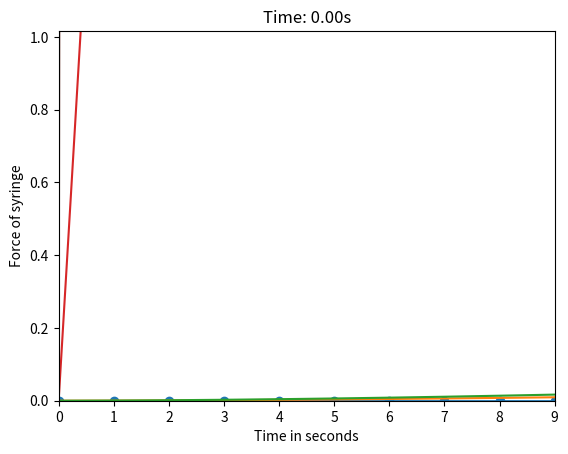

Generate this figure with matplotlib:
import numpy as np
import matplotlib.pyplot as plt
import matplotlib.animation as animation

n = 10
k =  1500*(n-3) # spring constant, n-2 since we have a dashpot
l = 60e-3 / (n-3)  # natural length of springs
mass = 1.8e-3 / (n-2) # mass of each small mass in chain
ds = 1e-3 # distance of needle to skin
df = ds + 1.55e-3 # adding thickness of skin to ds
dm = df + 10e-3 # adding thickness of fat to df
di = 16e-3 # distance from beginning of muscle to point of injection
mu_s = 1000 # stiffness of skin
mu_f = 20000 # stiffness of fat
mu_m = 100000 # stiffness of muscle
spring_length = 0.035 / (n-3) # compressed length of springs

# plunger part

Mp = 0.002 # mass of plunger
Ms = 0.0035 # mass of barrel

# Create mass matrix
m = np.diag([mass]*(n-2) + [Mp] + [Ms])


eta = 10 # viscocity coefficient
Nf = 2 # normal force of seal against syringe
mu_k = 0.5 # coefficient of friction for seal of syringe
C_p = 0.033 # coefficicient for viscous damping
A_p = 5.88e-5 # cross sectional area of syringe
volume_of_fluid = 0.3e-3 # volume that needs to be injected
mu = 0.00089 # fluid viscocity
Ln = 16e-3 # L = needle length
r = 0.205e-3 # needle radius
L = 34e-3

f_max = 150000 # resistive force of skin before its punctured
u_puncture = 2.2e-3 #  disaplacement of skin before it punctures
s = 1000 # coefficient of tan (how sharp is transition)

F_friction = Nf*mu_k

A_DD = np.zeros((n, n))

for _ in range(n):
    if _ == 0:
        A_DD[_, _] = -k
        A_DD[_, _+1] = k
    elif _ == n-2:
        A_DD[_, _] = -k
        A_DD[_, _-1] = k
    elif _ == n-1:
        A_DD[_, _] = 0 # all zeros since nothing depends on displacement yet
    else:
        A_DD[_, _] = -2*k
        A_DD[_, _-1] = k
        A_DD[_, _+1] = k

B_DD = np.zeros(n)
B_DD[0] = -k*l

dt = 0.0001
N = 100000

initial_positions = np.linspace(0, spring_length, n)
natural_positions = np.linspace(0, l, n)

u = np.zeros((n, N))
v = np.zeros((n, N))
a = np.zeros((n, N))


# things to track

for i in range(1, N):
    if u[-1, i - 1] >= ds:
        break
    else:
        # Update B_DD for plunger/barrel
        B_DD[-2] = k * l + A_p * eta / L * (v[-1, i - 1] - v[-2, i - 1])
        B_DD[-1] = - A_p * eta / L * (v[-1, i - 1] - v[-2, i - 1])

        # Compute forces if barrel sticks
        forces_if_stuck = A_DD @ u[:, i - 1] + B_DD
        F_plunger_if_stuck = forces_if_stuck[-2]

        # Adjust for slip if necessary
        forces = forces_if_stuck.copy()
        if abs(F_plunger_if_stuck) >= F_friction:
            forces[-1] = F_plunger_if_stuck - np.sign(F_plunger_if_stuck) * F_friction

        # Solve once
        a[:, i] = np.linalg.solve(m, forces)
        v[:, i] = v[:, i - 1] + dt * a[:, i]
        u[:, i] = u[:, i - 1] + dt * v[:, i]

        #Fix first mass
        v[0, i] = 0
        u[0, i] = 0


end_phase1 = i


# part where it enters skin


for i in range(end_phase1, N):
    if u[-1, i - 1] >= df:
        break

    z = s * (u[-1, i - 1] - ds - u_puncture)
    A_DD[-1, -1] = -k - mu_s * np.tanh(z)
    B_DD[-1] = - A_p * eta / L * (v[-1, i - 1] - v[-2, i - 1]) + ds * mu_s * np.tanh(z) + f_max * (1 - np.tanh(z))
    B_DD[-2] = k * l + A_p * eta / L * (v[-1, i - 1] - v[-2, i - 1])

    forces_if_stuck = A_DD @ u[:, i - 1] + B_DD
    F_plunger_if_stuck = forces_if_stuck[-2]

    forces = forces_if_stuck.copy()
    if abs(F_plunger_if_stuck) >= F_friction:
        forces[-1] = F_plunger_if_stuck - np.sign(F_plunger_if_stuck) * F_friction

    a[:, i] = np.linalg.solve(m, forces)
    v[:, i] = v[:, i - 1] + dt * a[:, i]
    u[:, i] = u[:, i - 1] + dt * v[:, i]

    v[0, i] = 0
    u[0, i] = 0


end_phase2 = i


# moving onto fat through to muscle


for i in range(end_phase2, N):
    if u[-1, i - 1] >= dm:
        break

    A_DD[-1, -1] = -k - mu_f
    B_DD[-1] = -A_p * eta / L * (v[-1, i - 1] - v[-2, i - 1]) - mu_s * (df - ds) + mu_f * df
    B_DD[-2] = k * l + A_p * eta / L * (v[-1, i - 1] - v[-2, i - 1])

    forces_if_stuck = A_DD @ u[:, i - 1] + B_DD
    F_plunger_if_stuck = forces_if_stuck[-2]

    forces = forces_if_stuck.copy()
    if abs(F_plunger_if_stuck) >= F_friction:
        forces[-1] = F_plunger_if_stuck - np.sign(F_plunger_if_stuck) * F_friction

    a[:, i] = np.linalg.solve(m, forces)
    v[:, i] = v[:, i - 1] + dt * a[:, i]
    u[:, i] = u[:, i - 1] + dt * v[:, i]

    v[0, i] = 0
    u[0, i] = 0


end_phase3 = i


# moving onto muscle through to point of injection


for i in range(end_phase3, N):
    if u[-1, i - 1] >= di:
        break

    A_DD[-1, -1] = -k - mu_m
    B_DD[-1] = -A_p * eta / L * (v[-1, i - 1] - v[-2, i - 1]) - mu_s * (df - ds) - mu_f * (dm - df) + mu_m * dm
    B_DD[-2] = k * l + A_p * eta / L * (v[-1, i - 1] - v[-2, i - 1])

    forces_if_stuck = A_DD @ u[:, i - 1] + B_DD
    F_plunger_if_stuck = forces_if_stuck[-2]

    forces = forces_if_stuck.copy()
    if abs(F_plunger_if_stuck) >= F_friction:
        forces[-1] = F_plunger_if_stuck - np.sign(F_plunger_if_stuck) * F_friction

    a[:, i] = np.linalg.solve(m, forces)
    v[:, i] = v[:, i - 1] + dt * a[:, i]
    u[:, i] = u[:, i - 1] + dt * v[:, i]

    v[0, i] = 0
    u[0, i] = 0

end_phase4 = i

# plunger part

Q = A_p*v[-2, i - 1]
total_volume = 0
for i in range(end_phase4, N):
    # Compute flow rate from plunger
    Q = A_p * v[-2, i-1]

    if total_volume >= volume_of_fluid:
        break

    if Q > 0:
        total_volume += Q * dt

    # Pressure drop in the needle
    delta_p = 8 * mu * Ln * Q / (np.pi * r**4)

    # Update B_DD including all resistances for the barrel
    B_DD_internal = B_DD.copy()
    B_DD_internal[-1] = (
        A_p * eta / L * (v[-1, i-1] - v[-2, i-1])
        + Nf * mu_k
        + A_p * delta_p
        + C_p * v[-1, i-1]
    )
    B_DD_internal[-2] = k * l + A_p * eta / L * (v[-1, i-1] - v[-2, i-1])

    forces_internal = A_DD[:-1, :-1] @ u[:-1, i-1] + B_DD_internal[:-1]
    F_plunger_if_stuck = forces_internal[-1]

    forces_internal_full = np.zeros(n)
    forces_internal_full[:-1] = forces_internal
    forces_internal_full[-1] = F_plunger_if_stuck
    if abs(F_plunger_if_stuck) >= F_friction:
        forces_internal_full[-1] = F_plunger_if_stuck - np.sign(F_plunger_if_stuck) * F_friction

    a_internal = np.linalg.solve(m, forces_internal_full)
    v[:, i] = v[:, i-1] + dt * a_internal
    u[:, i] = u[:, i-1] + dt * v[:, i]
    a[:, i] = a_internal

    v[0, i] = 0
    u[0, i] = 0

    v[-1, i] = v[-1, i-1]
    u[-1, i] = u[-1, i-1]
    print(f"{total_volume}, {volume_of_fluid}, {Q}")



end_phase5 = i



# plotting

print(f"All of the fluid injected in {dt * i} seconds")

u = u[:, 0:end_phase5]
v = v[:, 0:end_phase5]
a = a[:, 0:end_phase5]

# animating
total_steps = i
fig, ax = plt.subplots()
line, = ax.plot(np.arange(n), u[:, 0], 'o-', lw=2)
ax.set_xlim(0, n-1)
ax.set_ylim(0, di + 1)
ax.set_xlabel("Mass Index")
ax.set_ylabel("Displacement")
ax.set_title("Displacement of Masses Over Time")

def update(frame):
    line.set_ydata(u[:, frame])
    ax.set_title(f"Time: {frame*dt:.2f}s")
    return line,

ani = animation.FuncAnimation(fig, update, frames=range(0, total_steps, 2),
                              interval=30, blit=True)

plt.show()

plt.plot([i for i in range(end_phase5)], u[-1, :])
plt.xlabel("Time in seconds")
plt.ylabel("Displacement of syringe")
plt.show()

plt.plot([i for i in range(end_phase5)], u[-2, :])
plt.xlabel("Time in seconds")
plt.ylabel("Displacement of plunger")
plt.show()

plt.plot([i for i in range(end_phase5)], v[-1, :])
plt.xlabel("Time in seconds")
plt.ylabel("Velocity of syringe")
plt.show()

plt.plot([i for i in range(end_phase5)], a[-1, :])
plt.xlabel("Time in seconds")
plt.ylabel("Acceleration of syringe")
plt.show()

plt.plot([i for i in range(end_phase5)], Ms*a[-1, :])
plt.xlabel("Time in seconds")
plt.ylabel("Force of syringe")
plt.show()



